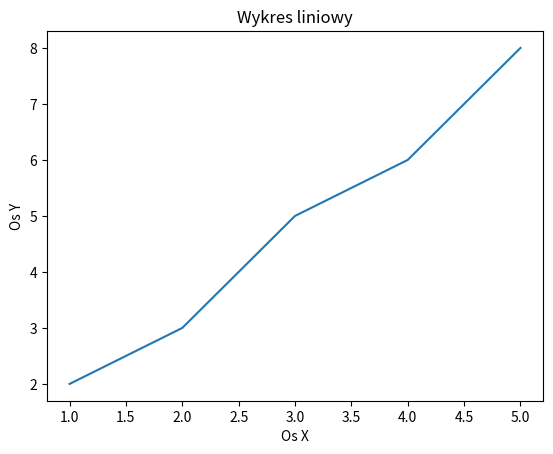

Reproduce this figure in Python.
import matplotlib.pyplot as plt

x = [1, 2, 3, 4, 5]
y = [2, 3, 5, 6, 8]

plt.plot(x, y)
plt.title("Wykres liniowy")
plt.xlabel('Os X')
plt.ylabel('Os Y')

plt.show()
